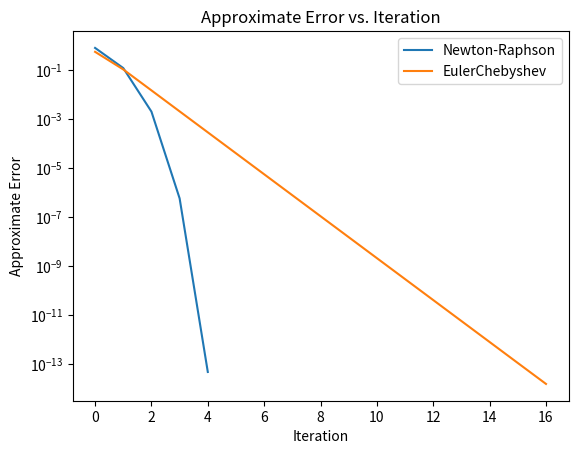

Here is the Python script that generated this plot:
import numpy as np
import matplotlib.pyplot as plt

def EulerChebyshev(f, df, ddf, x0, k_max, eps_x, eps_f):
    x = x0
    conv = False  
    err_arr = []

    for k in range(k_max):
        fx = f(x)  
        dfx = df(x)
        ddfx = ddf(x)
        x_new = x - (fx/dfx) - (ddfx/(2*fx)) * ((fx/dfx)**2)
        max_err = abs(x_new - x)  
        res = abs(fx)
        err_arr.append(max_err)

        print(f'Iteration {k + 1}: err={max_err:.4e}, res={res:.4e}')

        if max_err < eps_x and res < eps_f: 
            conv = True
            break
            
        x = x_new

    if (conv == False):
       print(f'No convergence after {k_max} interations')

    return x, err_arr, res, conv

def NewtonRaphson(f, df, x0, k_max, eps_x, eps_f):
    # Input: initial point, max number of iterations, tolerance for error and residual

    x = x0
    conv = False  # flag for convergence
    err_arr = []

    for k in range(k_max):
        fx = f(x)  # current function value
        dx = -fx / df(x)  # update step
        max_err = abs(dx)  # current error estimate
        res = abs(fx)  # current residual
        err_arr.append(max_err)

        print(f'Iteration {k + 1}: err={max_err:.4e}, res={res:.4e}')

        if max_err < eps_x and res < eps_f:
            conv = True
            break
            
        x = x + dx

    if (conv == False):
        print(f'No convergence after {k_max} interations')

    return x, err_arr, res, conv

def f(x):
    return np.exp(-x) + np.cos(x + 1) - 1

def df(x):
    return -np.exp(-x) - np.sin(x + 1)

def ddf(x):
    return np.exp(-x) - np.cos(x + 1)

x0 = 1.0  
k_max = 100  
eps_x = 10e-14  
eps_f = 1e-8  


x_nr, err_nr, res_nr, conv_nr = NewtonRaphson(f, df, x0, k_max, eps_x, eps_f)
x_ec, err_ec, res_ec, conv = EulerChebyshev(f, df, ddf, x0, k_max, eps_x, eps_f)

plt.semilogy(np.arange(len(err_nr)), err_nr, label='Newton-Raphson')
plt.semilogy(np.arange(len(err_ec)), err_ec, label='EulerChebyshev')

plt.xlabel('Iteration')
plt.ylabel('Approximate Error')
plt.title('Approximate Error vs. Iteration')
plt.legend()

plt.show()
